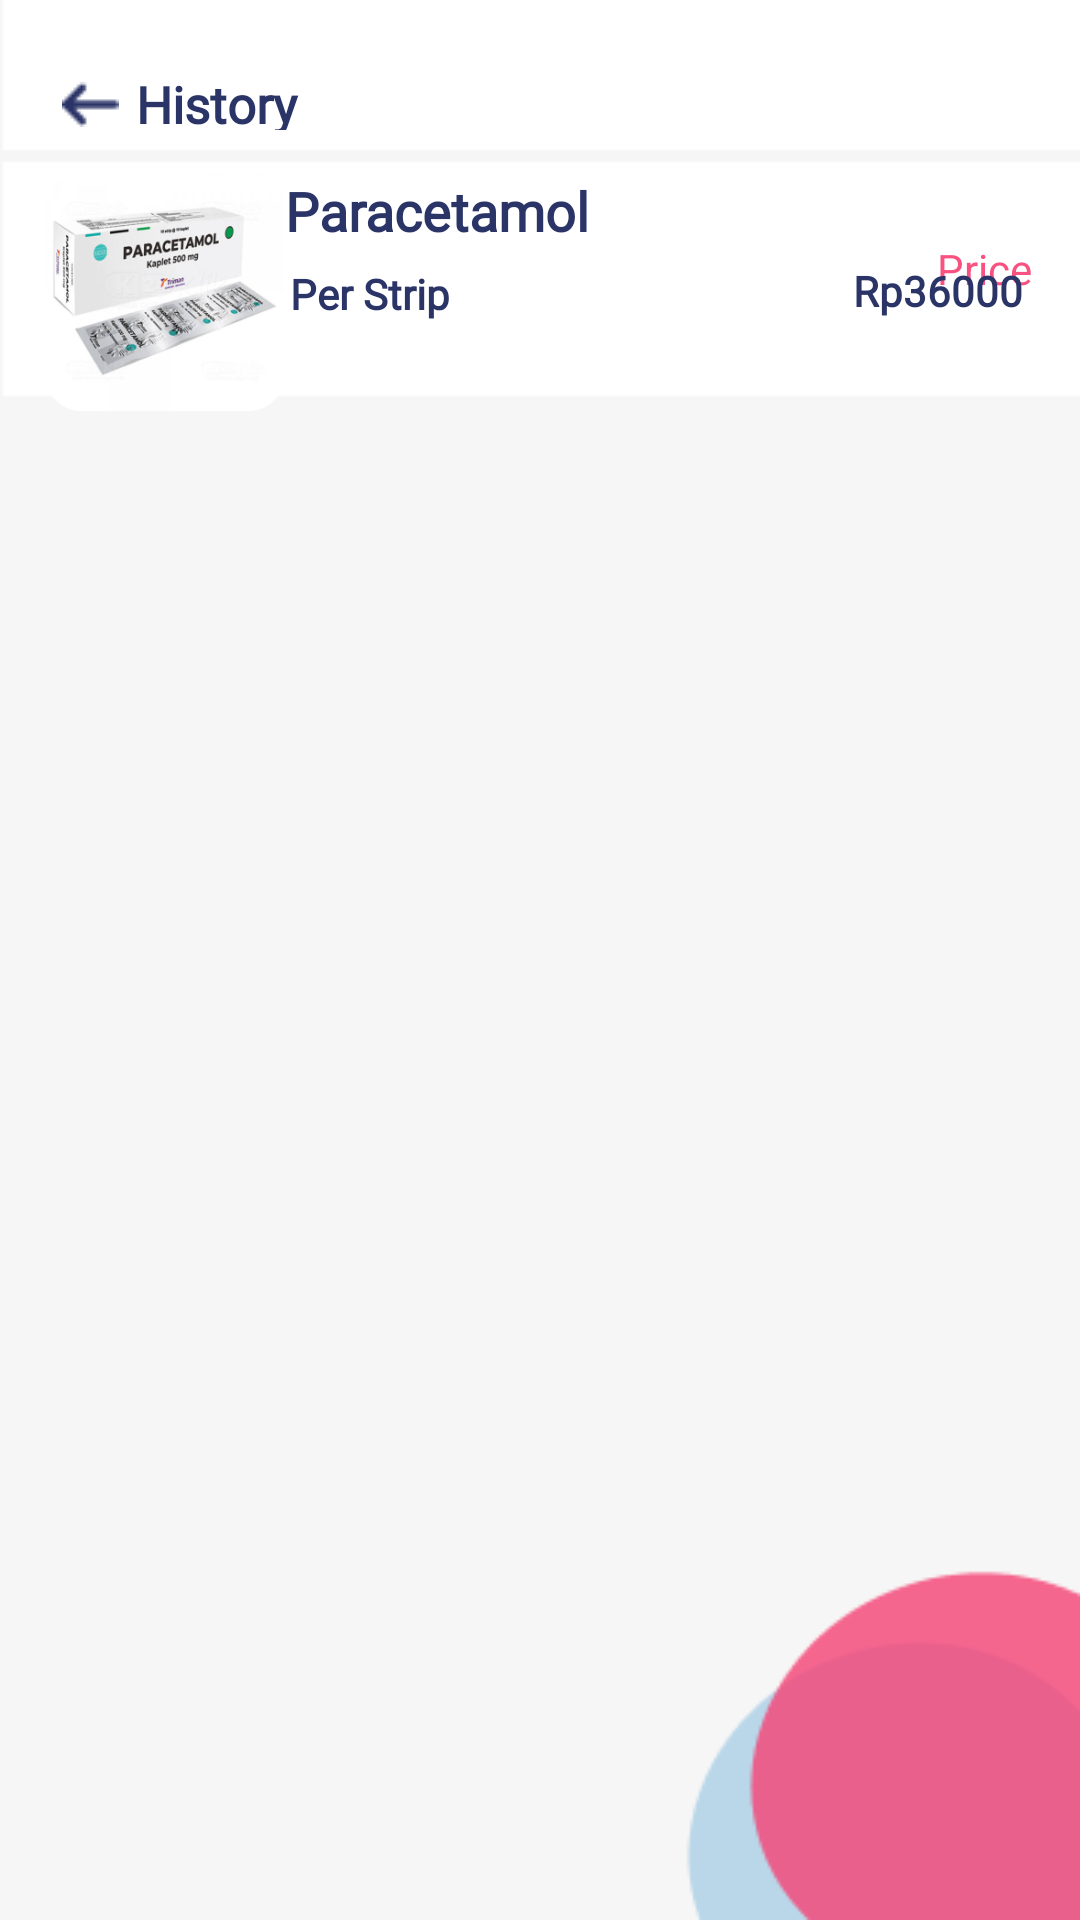

This screen was rendered from an Android layout file. Write that file and the resources it references.
<!-- AndroidManifest.xml: application theme Theme.MEDICARE -->
<!-- res/layout/activity_history.xml -->
<?xml version="1.0" encoding="utf-8"?>
<androidx.constraintlayout.widget.ConstraintLayout xmlns:android="http://schemas.android.com/apk/res/android"
    xmlns:app="http://schemas.android.com/apk/res-auto"
    xmlns:tools="http://schemas.android.com/tools"
    android:layout_width="match_parent"
    android:layout_height="match_parent"
    android:background="@drawable/bg_history"
    tools:context=".ActivityHistory">

    <ImageButton
        android:id="@+id/back1"
        android:layout_width="60dp"
        android:layout_height="48dp"
        android:background="#00FFFFFF"
        android:src="@drawable/ic_vector"
        app:layout_constraintBottom_toBottomOf="parent"
        app:layout_constraintEnd_toEndOf="parent"
        app:layout_constraintHorizontal_bias="0.0"
        app:layout_constraintStart_toStartOf="parent"
        app:layout_constraintTop_toTopOf="parent"
        app:layout_constraintVertical_bias="0.018"
        tools:ignore="SpeakableTextPresentCheck"
        android:contentDescription="TODO" />

    <TextView
        android:id="@+id/History"
        android:layout_width="116dp"
        android:layout_height="20dp"
        android:layout_marginBottom="6dp"
        android:fontFamily="@font/numans"
        android:text="History"
        android:textColor="#2B3467"
        android:textSize="17sp"
        android:textStyle="bold"
        app:layout_constraintBottom_toBottomOf="parent"
        app:layout_constraintEnd_toEndOf="parent"
        app:layout_constraintHorizontal_bias="0.186"
        app:layout_constraintStart_toStartOf="parent"
        app:layout_constraintTop_toTopOf="parent"
        app:layout_constraintVertical_bias="0.038" />

    <ImageView
        android:id="@+id/gambarmasuk1"
        android:layout_width="80dp"
        android:layout_height="80dp"
        android:background="@drawable/ic_paracetamol"
        app:layout_constraintBottom_toBottomOf="parent"
        app:layout_constraintEnd_toEndOf="parent"
        app:layout_constraintHorizontal_bias="0.053"
        app:layout_constraintStart_toStartOf="parent"
        app:layout_constraintTop_toTopOf="parent"
        app:layout_constraintVertical_bias="0.102" />

    <TextView
        android:id="@+id/judul1"
        android:layout_width="117dp"
        android:layout_height="30dp"
        android:text="Paracetamol"
        android:fontFamily="@font/nunito_sans"
        android:textColor="#2B3467"
        android:textSize="18sp"
        android:textStyle="bold"
        app:layout_constraintBottom_toBottomOf="parent"
        app:layout_constraintEnd_toEndOf="parent"
        app:layout_constraintHorizontal_bias="0.391"
        app:layout_constraintStart_toStartOf="parent"
        app:layout_constraintTop_toTopOf="parent"
        app:layout_constraintVertical_bias="0.095" />

    <TextView
        android:id="@+id/per1"
        android:layout_width="76dp"
        android:layout_height="18dp"
        android:text="Per Strip"
        android:fontFamily="@font/nunito_sans"
        android:textColor="#2B3467"
        android:textSize="14sp"
        android:textStyle="bold"
        app:layout_constraintBottom_toBottomOf="parent"
        app:layout_constraintEnd_toEndOf="parent"
        app:layout_constraintHorizontal_bias="0.34"
        app:layout_constraintStart_toStartOf="parent"
        app:layout_constraintTop_toTopOf="parent"
        app:layout_constraintVertical_bias="0.142" />

    <TextView
        android:layout_width="wrap_content"
        android:layout_height="wrap_content"
        android:layout_marginTop="80dp"
        android:layout_marginEnd="16dp"
        android:text="Price"
        android:textColor="@color/pinkMed"
        app:layout_constraintEnd_toEndOf="parent"
        app:layout_constraintTop_toTopOf="parent" />

    <TextView
        android:id="@+id/harga"
        android:layout_width="74dp"
        android:layout_height="33dp"
        android:layout_marginLeft="10dp"
        android:layout_marginRight="15dp"
        android:fontFamily="@font/nunito_sans"
        android:text="Rp36000"
        android:textAlignment="textEnd"
        android:textColor="#2B3467"
        android:textSize="14sp"
        android:textStyle="bold"
        app:layout_constraintBottom_toBottomOf="parent"
        app:layout_constraintEnd_toEndOf="parent"
        app:layout_constraintHorizontal_bias="0.985"
        app:layout_constraintStart_toStartOf="parent"
        app:layout_constraintTop_toTopOf="parent"
        app:layout_constraintVertical_bias="0.144" />

</androidx.constraintlayout.widget.ConstraintLayout>
<!-- resources referenced by this layout -->
<resources>
  <color name="pinkMed">#F95180</color>
  <!-- drawable bg_history: png bitmap (drawable, 4182 bytes) -->
  <!-- drawable ic_paracetamol: png bitmap (drawable, 52923 bytes) -->
  <!-- drawable ic_vector: png bitmap (drawable, 345 bytes) -->
  <style name="Theme.MEDICARE" parent="Theme.AppCompat.Light.DarkActionBar">
          
          <item name="colorPrimaryVariant">@color/purple_200</item>
          <item name="colorOnPrimary">@color/white</item>
          
          <item name="colorSecondary">@color/teal_200</item>
          <item name="colorSecondaryVariant">@color/teal_700</item>
          <item name="colorOnSecondary">@color/black</item>
          
          <item name="android:statusBarColor">?attr/colorPrimaryVariant</item>
          
          <item name="colorPrimary">@color/pinkMed</item>
          <item name="colorPrimaryDark">@color/pinkMed</item>
          <item name="colorAccent">@color/colorAccent</item>
  
      </style>
  <color name="purple_200">#FFBB86FC</color>
  <color name="white">#FFFFFFFF</color>
  
      //our color
  <color name="teal_200">#FF03DAC5</color>
  <color name="teal_700">#FF018786</color>
  <color name="black">#FF000000</color>
  <color name="colorAccent" />
</resources>
